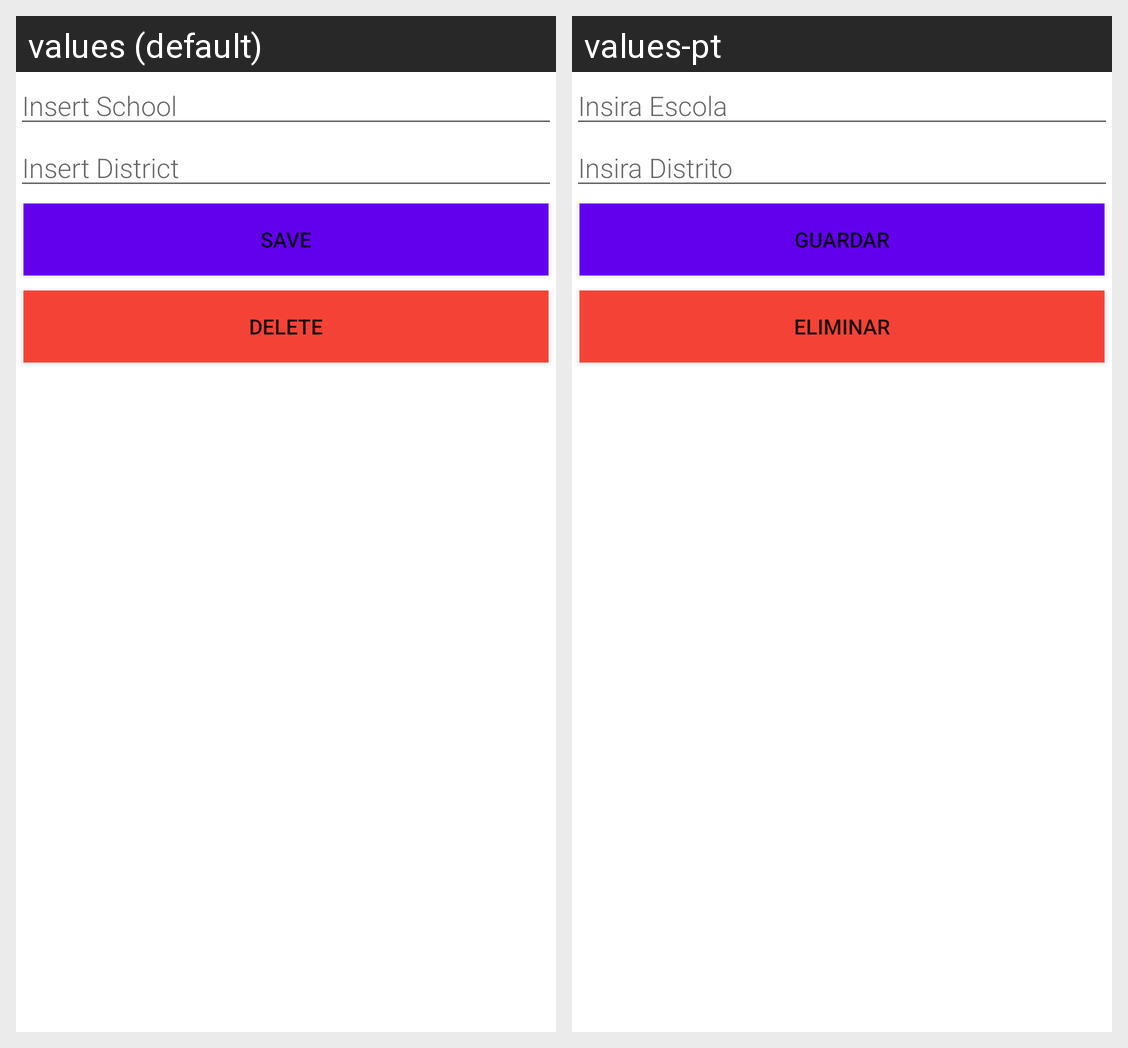

This grid shows one Android layout under two languages. Give, for every string resource on the screen, its name, the default text and each shown locale's text.
Android screen res/layout/activity_edit_school.xml rendered under 2 locales, left to right: values (default), values-pt. Device: Nexus 5 (rendered at 1080×1920; each locale shown at half size, 540×960, under a caption strip naming it); theme Theme.ROOM2.
Strings drawn on this screen, with the default value and each locale's value (text and hints the layout hard-codes, and strings that could not be matched under every locale, appear in the picture but are not listed):

insertschool
  values: Insert School
  values-pt: Insira Escola

insertdistrit
  values: Insert District
  values-pt: Insira Distrito

save
  values: Save
  values-pt: Guardar

delete
  values: Delete
  values-pt: Eliminar
